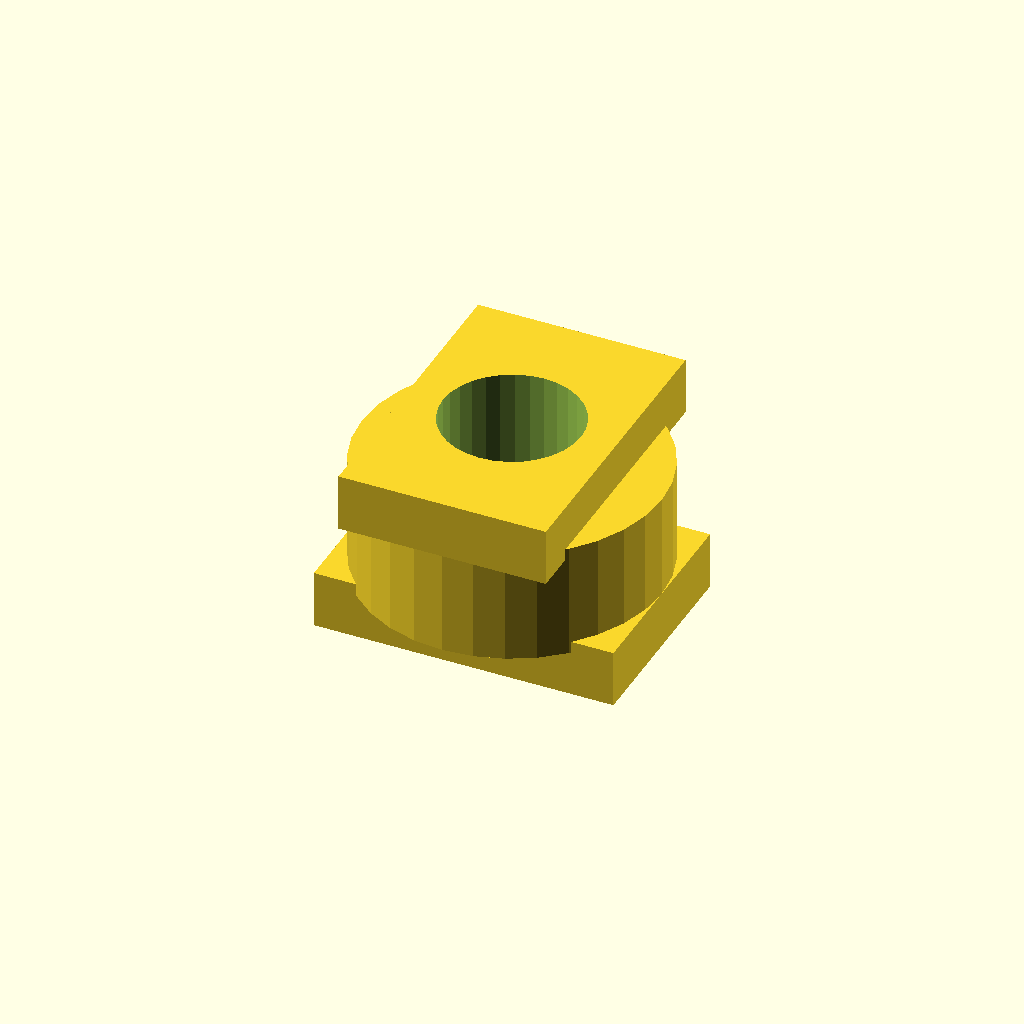
Cell 1: the model at its default parameters.
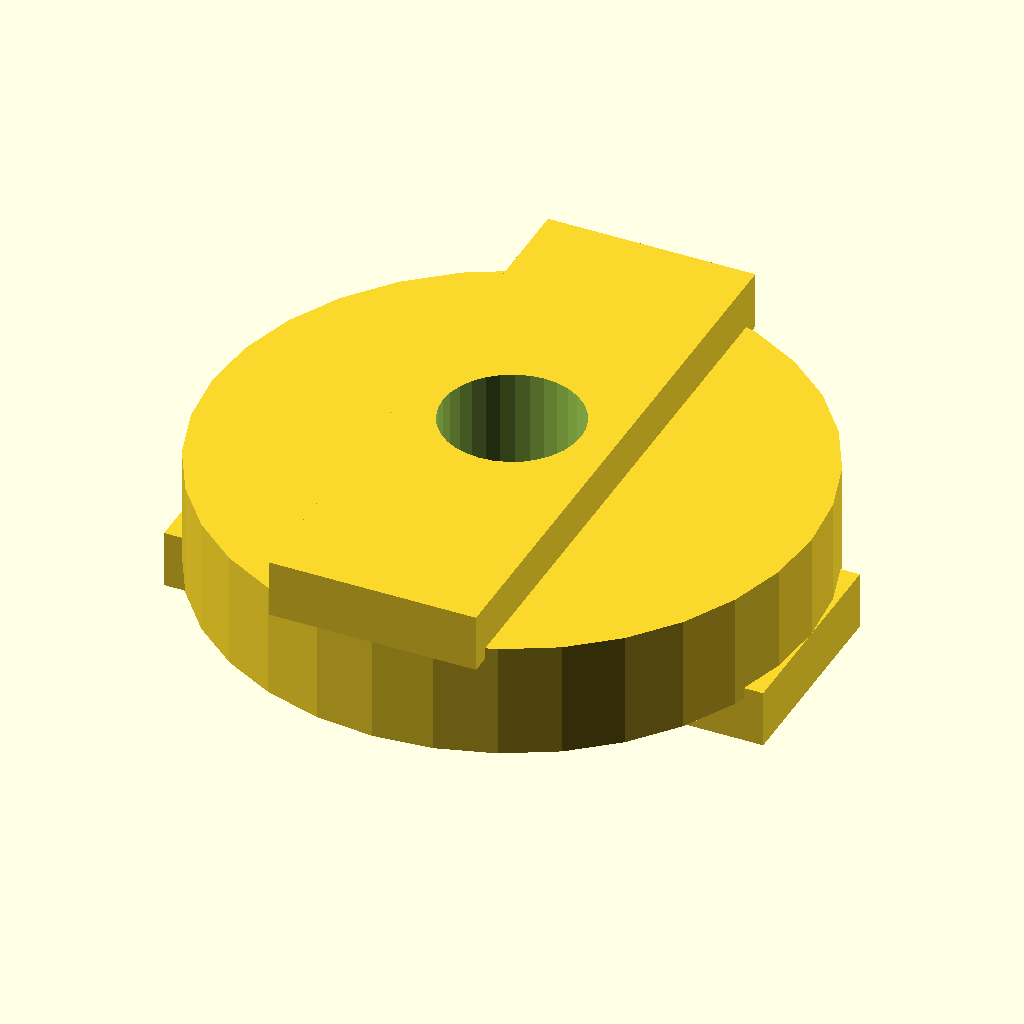
Cell 2 — disc_d set to 52, the other parameters unchanged.
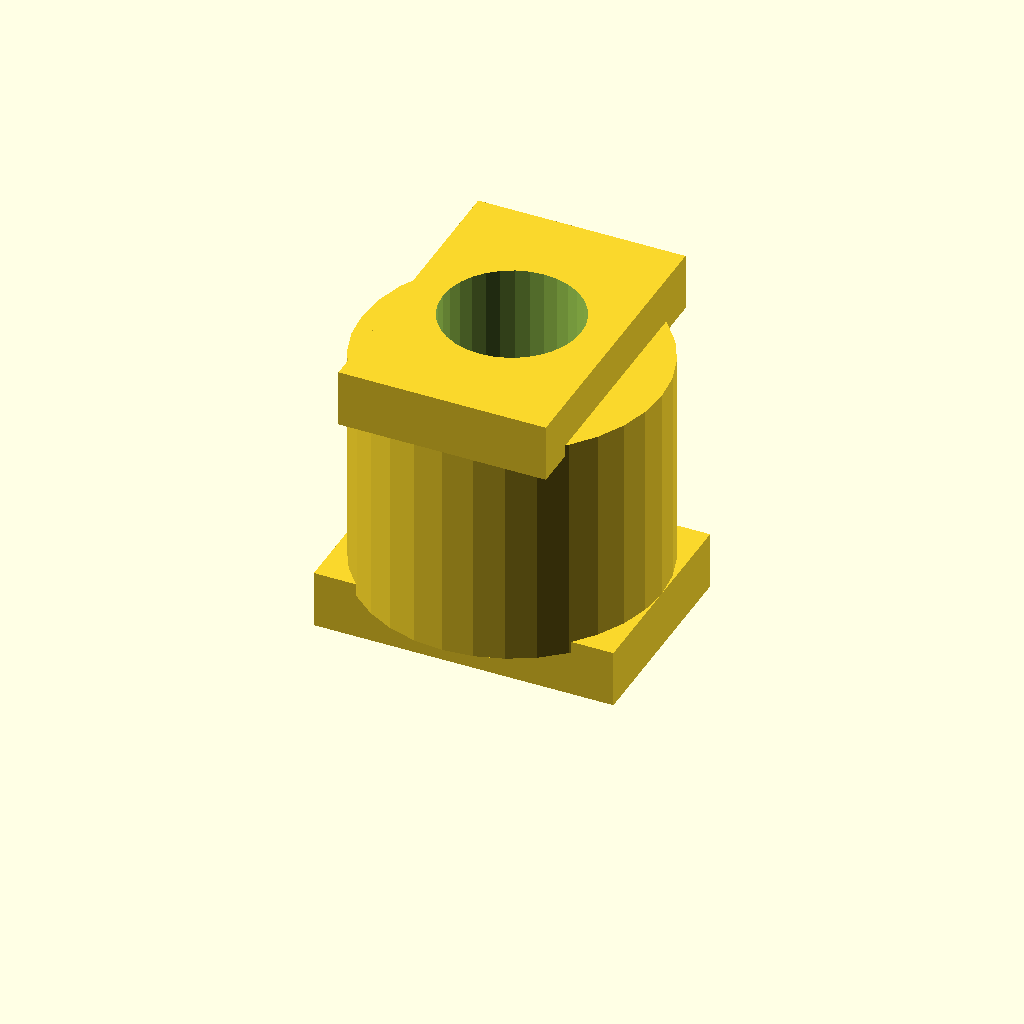
Cell 3 — disc_t set to 20, the other parameters unchanged.
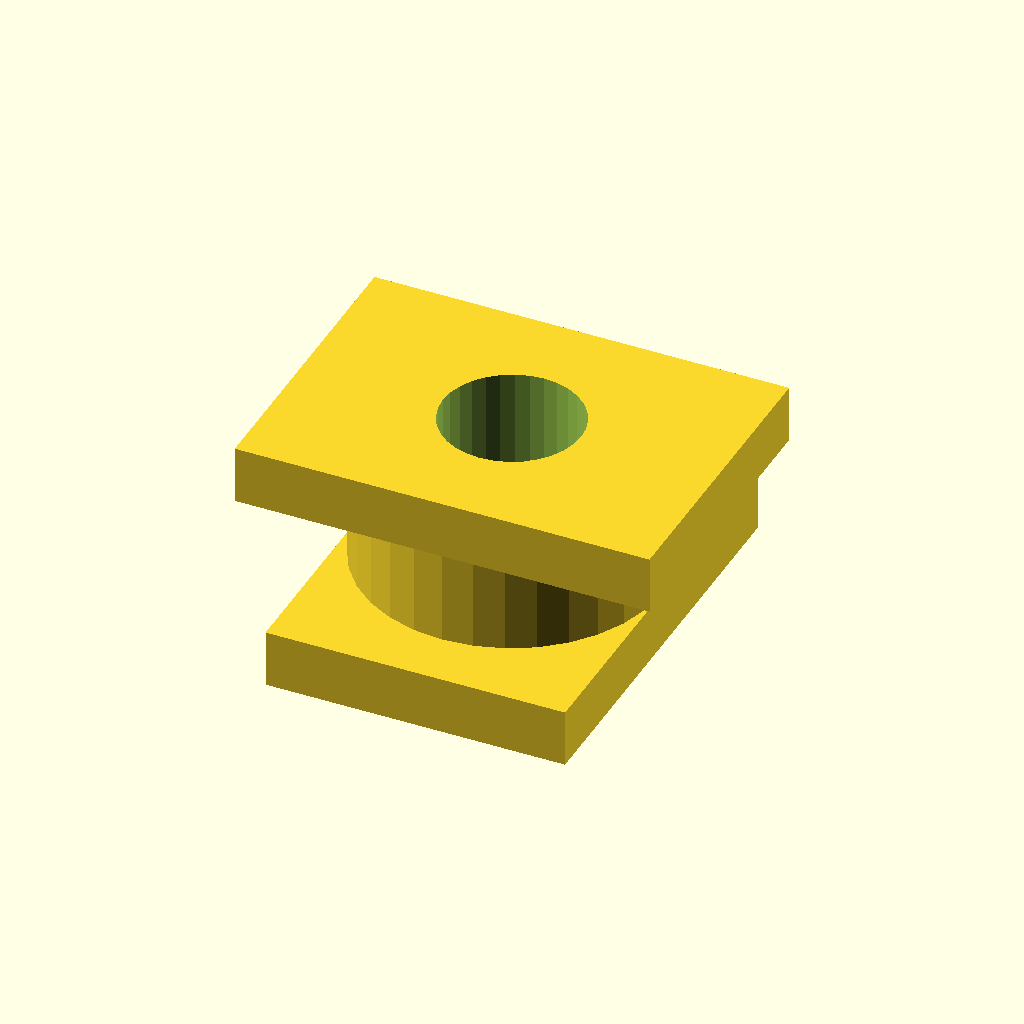
Cell 4 — tongue_w set to 36, the other parameters unchanged.
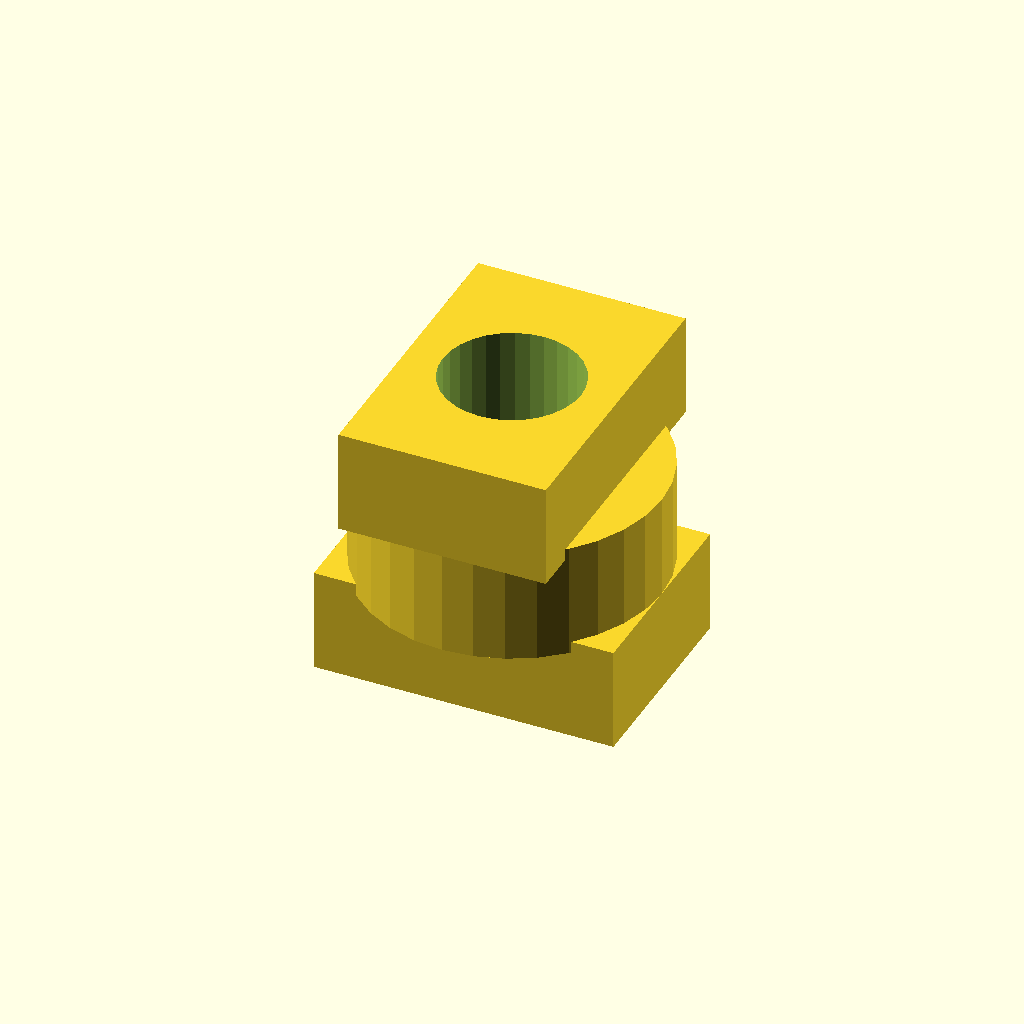
Cell 5: tongue_h = 8 (everything else at default).
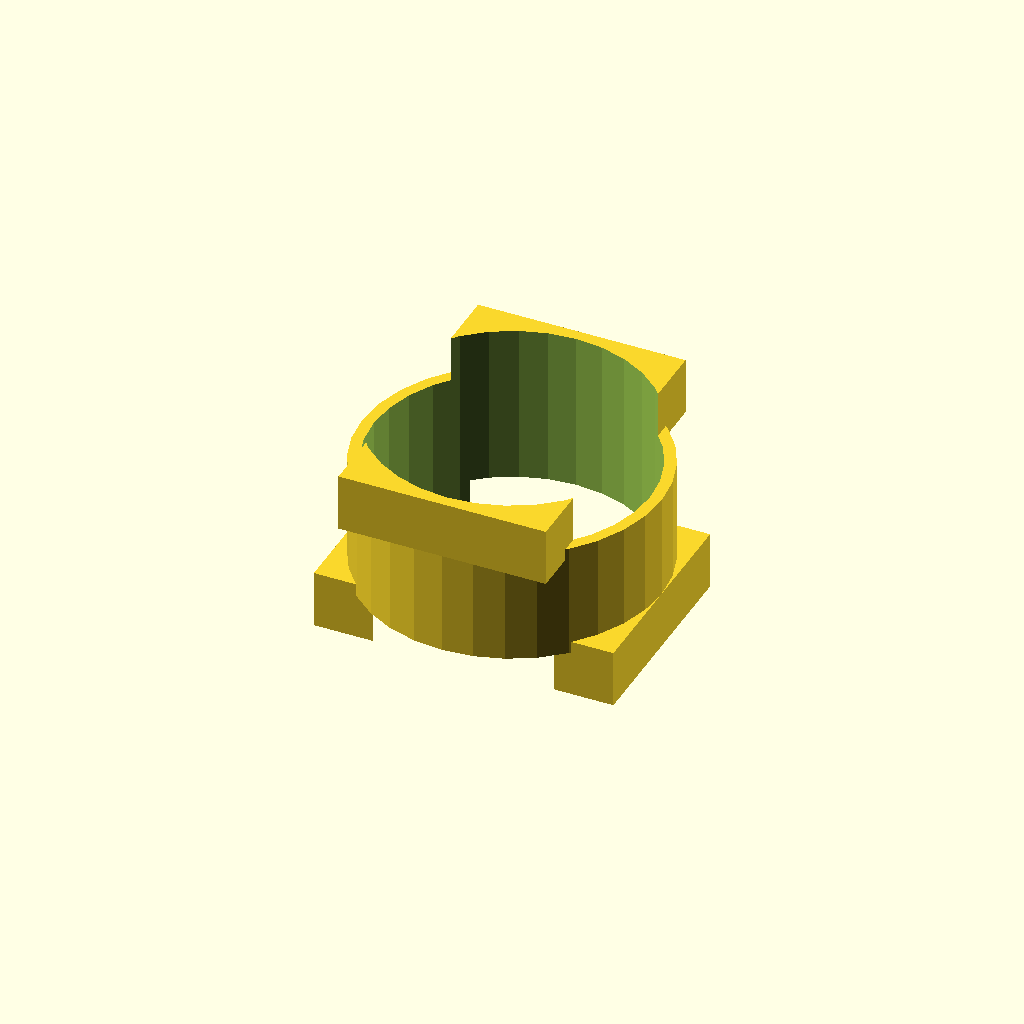
Cell 6: the same model with bore_d = 24.
One fixed orthographic camera (rotation 55°, 0°, 25°; colour scheme Cornfield) for every cell.
The OpenSCAD source (optional_data/data/gen2/oldhams/part_0050.scad):
$fn = 32;

// ----------------------------------------------------------------------
// Oldham coupling disc: 26 x 18 mm
// ----------------------------------------------------------------------

// --- parameters (mm) ---
disc_d = 26;              // disc diameter
disc_t = 10;              // disc thickness
tongue_w = 18;            // tongue width
tongue_h = 4;             // tongue height
bore_d = 12;              // centre lightening bore

module disc() {
  cylinder(h = disc_t, d = disc_d);
  /* tongue on the top face, sunk 1 mm into the disc */
  translate([-tongue_w / 2, -disc_d / 2, disc_t - 1]) cube([tongue_w, disc_d, tongue_h + 1]);
  /* slot wall on the bottom face, 90 degrees turned */
  translate([-disc_d / 2, -tongue_w / 2, -tongue_h]) cube([disc_d, tongue_w, tongue_h + 1]);
}

difference() {
  disc();
  translate([0, 0, -tongue_h - 1]) cylinder(h = disc_t + 2 * tongue_h + 2, d = bore_d);
}
Customizer parameters (derived from the source; name, type, default, range or options):
disc_d: number, default 26
disc_t: number, default 10
tongue_w: number, default 18
tongue_h: number, default 4
bore_d: number, default 12
